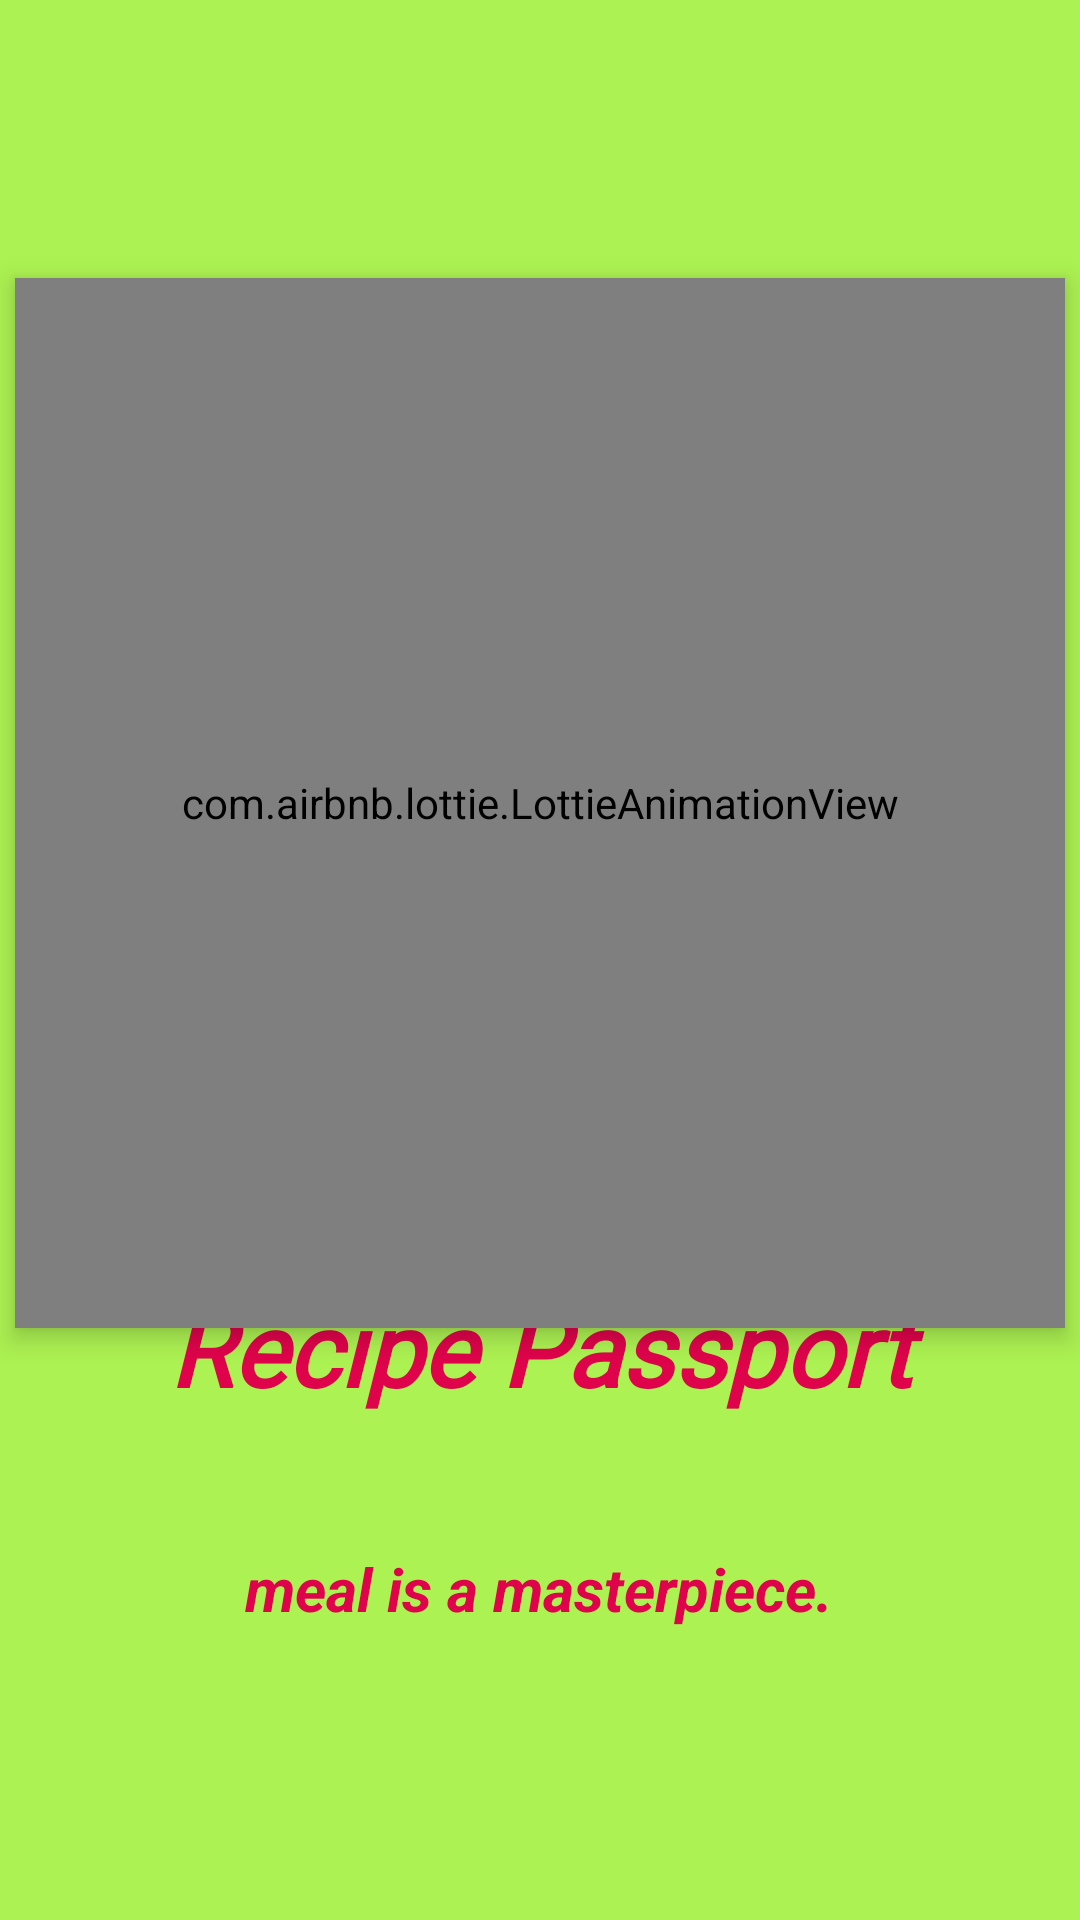

Reconstruct the res/layout file that produces this screen, plus the resources it refers to.
<!-- AndroidManifest.xml: application theme Base.Theme.AndroidProjectITI -->
<!-- res/layout/fragment_splash.xml -->
<?xml version="1.0" encoding="utf-8"?>
<androidx.constraintlayout.widget.ConstraintLayout xmlns:android="http://schemas.android.com/apk/res/android"
    xmlns:tools="http://schemas.android.com/tools"
    xmlns:app="http://schemas.android.com/apk/res-auto"
    android:layout_width="match_parent"
    android:layout_height="match_parent"
    android:background="#ACF252"
    tools:context=".fragments.SplashFragment">


    <TextView
        android:id="@+id/textView3"
        android:layout_width="0dp"
        android:layout_height="wrap_content"
        android:layout_marginBottom="168dp"
        android:fontFamily="@font/roboto_slab"
        android:gravity="center"
        android:text="@string/recipe_passport"
        android:textColor="#FDDE014B"
        android:textSize="34sp"
        android:textStyle="bold|italic"
        app:layout_constraintBottom_toBottomOf="parent"
        app:layout_constraintEnd_toEndOf="parent"
        app:layout_constraintHorizontal_bias="0.0"
        app:layout_constraintStart_toStartOf="parent" />

    <TextView
        android:id="@+id/textView14"
        android:layout_width="wrap_content"
        android:layout_height="wrap_content"
        android:text="@string/meal_is_a_masterpiece"
        android:textColor="#FDDE014B"
        android:textSize="20sp"
        android:textStyle="bold|italic"
        app:layout_constraintBottom_toBottomOf="parent"
        app:layout_constraintEnd_toEndOf="parent"
        app:layout_constraintHorizontal_bias="0.497"
        app:layout_constraintStart_toStartOf="parent"
        app:layout_constraintTop_toBottomOf="@+id/textView3"
        app:layout_constraintVertical_bias="0.312" />

    <com.airbnb.lottie.LottieAnimationView
        android:id="@+id/lottie"
        android:layout_width="350dp"
        android:layout_height="350dp"
        android:elevation="5dp"
        app:layout_constraintBottom_toBottomOf="parent"
        app:layout_constraintEnd_toEndOf="parent"
        app:layout_constraintHorizontal_bias="0.491"
        app:layout_constraintStart_toStartOf="parent"
        app:layout_constraintTop_toTopOf="parent"
        app:layout_constraintVertical_bias="0.32"
        app:lottie_autoPlay="true"
        app:lottie_rawRes="@raw/animation2">

    </com.airbnb.lottie.LottieAnimationView>
</androidx.constraintlayout.widget.ConstraintLayout>
<!-- resources referenced by this layout -->
<resources>
  <string name="meal_is_a_masterpiece">meal is a masterpiece.</string>
  <string name="recipe_passport">Recipe Passport</string>
  <style name="Base.Theme.AndroidProjectITI" parent="Theme.Material3.DayNight.NoActionBar">
          <item name="android:statusBarColor">#FFFFFF</item>
          
          
      </style>
</resources>
